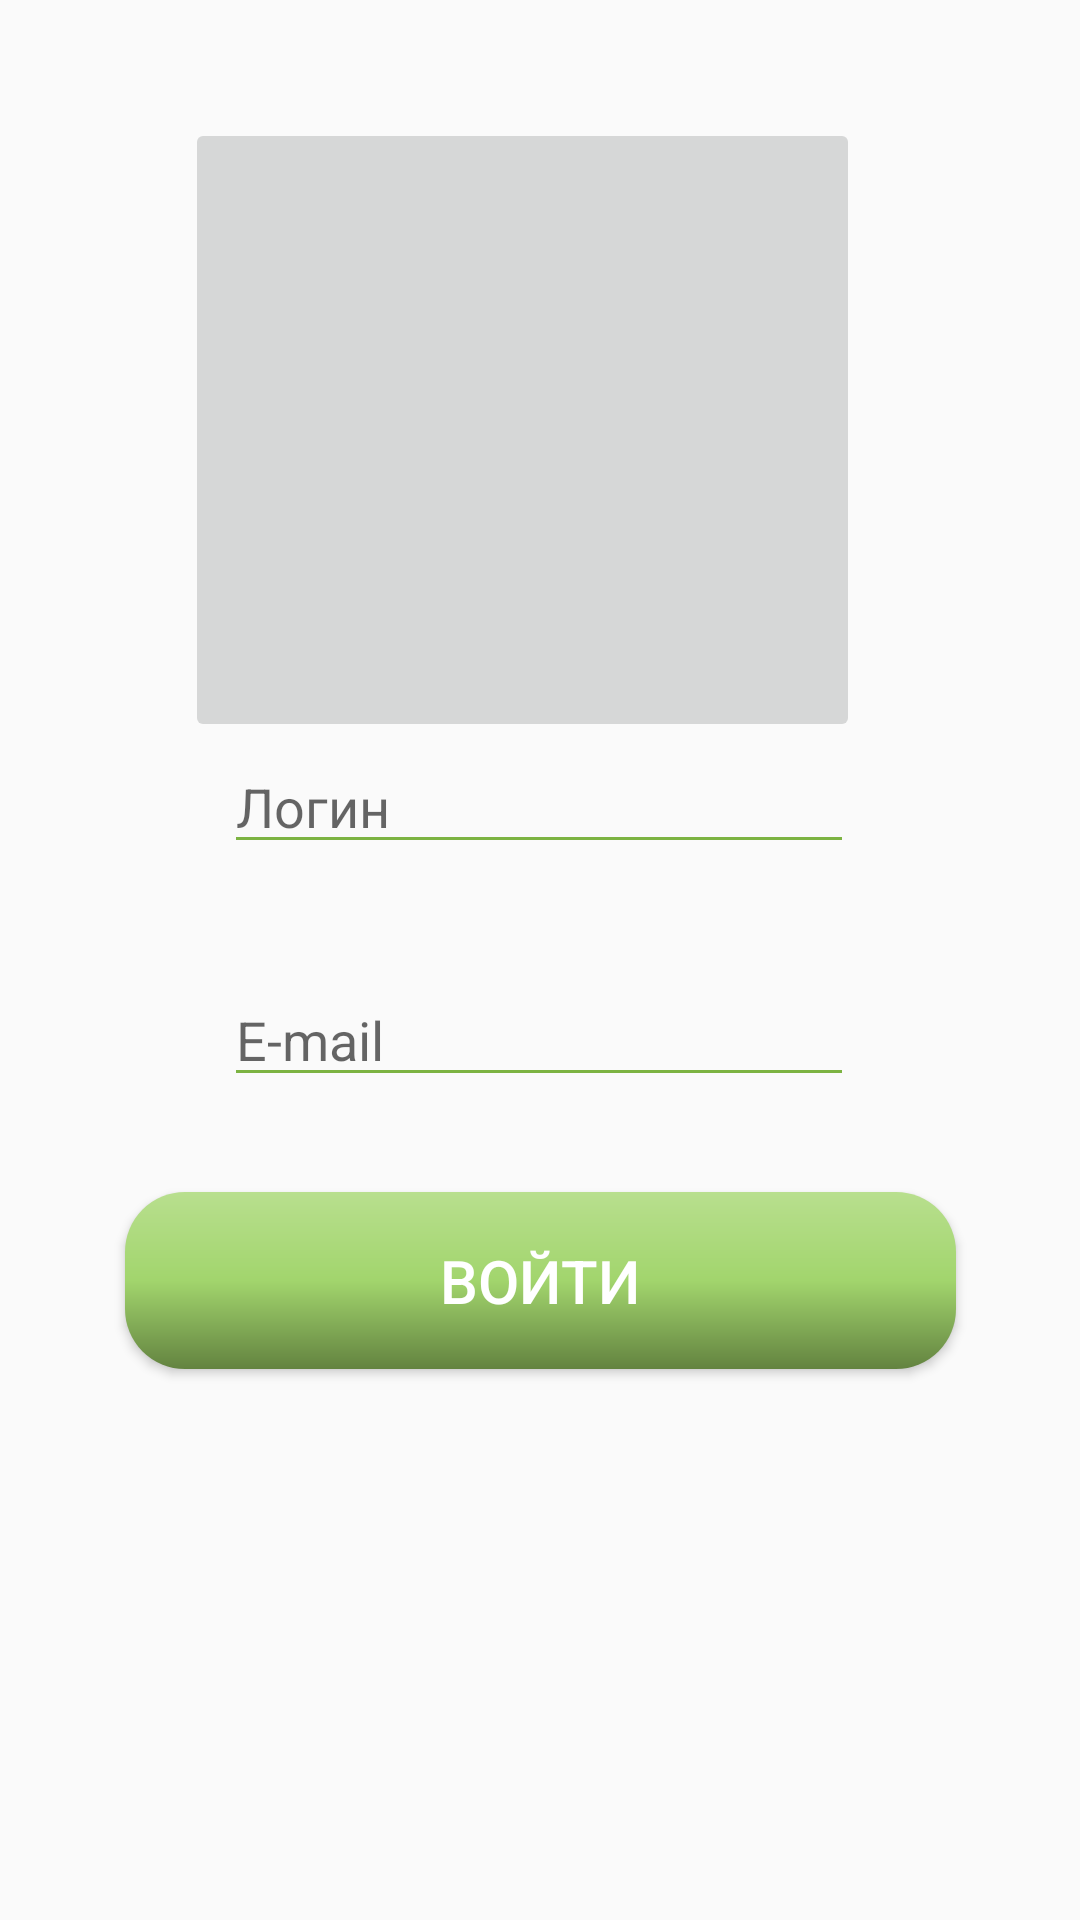

Layout XML and referenced resources for this Android screen:
<!-- AndroidManifest.xml: application theme Theme.Zlobina0909 -->
<!-- res/layout/activity_main.xml -->
<?xml version="1.0" encoding="utf-8"?>
<androidx.constraintlayout.widget.ConstraintLayout xmlns:android="http://schemas.android.com/apk/res/android"
    xmlns:app="http://schemas.android.com/apk/res-auto"
    xmlns:tools="http://schemas.android.com/tools"
    android:layout_width="match_parent"
    android:layout_height="match_parent"
    tools:context=".MainActivity">

    <EditText
        android:id="@+id/Login"
        android:layout_width="wrap_content"
        android:layout_height="wrap_content"
        android:backgroundTint="#7CB342"
        android:ems="10"
        android:hint="Логин"
        android:inputType="textPersonName"
        app:layout_constraintBottom_toBottomOf="parent"
        app:layout_constraintEnd_toEndOf="parent"
        app:layout_constraintHorizontal_bias="0.497"
        app:layout_constraintStart_toStartOf="parent"
        app:layout_constraintTop_toTopOf="parent"
        app:layout_constraintVertical_bias="0.412" />

    <EditText
        android:id="@+id/email"
        android:layout_width="wrap_content"
        android:layout_height="wrap_content"
        android:backgroundTint="#7CB342"
        android:ems="10"
        android:hint="E-mail"
        android:inputType="textPersonName"
        app:layout_constraintBottom_toBottomOf="parent"
        app:layout_constraintEnd_toEndOf="parent"
        app:layout_constraintHorizontal_bias="0.497"
        app:layout_constraintStart_toStartOf="parent"
        app:layout_constraintTop_toTopOf="parent"
        app:layout_constraintVertical_bias="0.542" />

    <Button
        android:id="@+id/button"
        android:layout_width="277dp"
        android:layout_height="59dp"
        android:background="@drawable/btn_color"
        android:onClick="onClicked"
        android:text="Войти"
        android:textColor="#FFFFFF"
        android:textSize="20sp"
        app:layout_constraintBottom_toBottomOf="parent"
        app:layout_constraintEnd_toEndOf="parent"
        app:layout_constraintStart_toStartOf="parent"
        app:layout_constraintTop_toTopOf="parent"
        app:layout_constraintVertical_bias="0.684" />

    <ImageButton
        android:id="@+id/imageButton3"
        android:layout_width="225dp"
        android:layout_height="208dp"
        android:scaleType="fitCenter"
        app:layout_constraintBottom_toBottomOf="parent"
        app:layout_constraintEnd_toEndOf="parent"
        app:layout_constraintHorizontal_bias="0.456"
        app:layout_constraintStart_toStartOf="parent"
        app:layout_constraintTop_toTopOf="parent"
        app:layout_constraintVertical_bias="0.091"
        app:srcCompat="@drawable/sd1" />

</androidx.constraintlayout.widget.ConstraintLayout>
<!-- resources referenced by this layout -->
<resources>
  <!-- drawable btn_color (drawable) -->
  <?xml version="1.0" encoding="utf-8"?>
  <shape xmlns:android="http://schemas.android.com/apk/res/android">
  
      <gradient
          android:startColor="#B8DF8E"
          android:centerColor="#A2D56D"
          android:endColor="#638340"
          android:angle="30">
      </gradient>
      <corners
          android:radius="20dp"/>
  </shape>
  <style name="Theme.Zlobina0909" parent="Theme.AppCompat.Light.NoActionBar">
          
          <item name="colorPrimary">@color/purple_500</item>
          <item name="colorPrimaryVariant">@color/purple_700</item>
          <item name="colorOnPrimary">@color/white</item>
          
          <item name="colorSecondary">@color/teal_200</item>
          <item name="colorSecondaryVariant">@color/teal_700</item>
          <item name="colorOnSecondary">@color/black</item>
          
          <item name="android:statusBarColor" tools:targetApi="l">?attr/colorPrimaryVariant</item>
          
      </style>
  <!-- not gathered from this repository: default colours our renderer supplied (Android Studio template values) -->
  <color name="purple_500">#FF6200EE</color>
  <color name="purple_700">#FF3700B3</color>
  <color name="teal_200">#FF03DAC5</color>
  <color name="teal_700">#FF018786</color>
  <color name="black">#FF000000</color>
  <color name="white">#FFFFFFFF</color>
</resources>
